The GitHub repository ncwillis/Computer-Vision---Hand-Gesture-Recognition contains a labelled image folder "datasets" with 6 categories: fist, ok train, peace, rad, thumbs up, wave. Examples follow, each with its label.

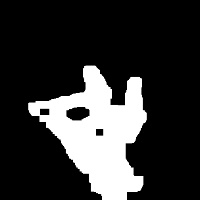
Label: ok train

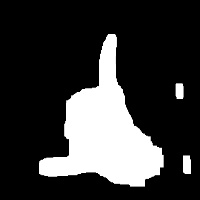
Label: rad

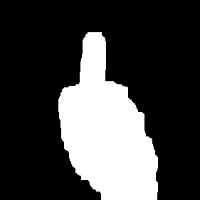
Label: thumbs up

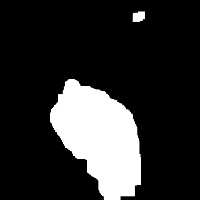
Label: fist

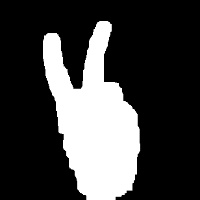
Label: peace

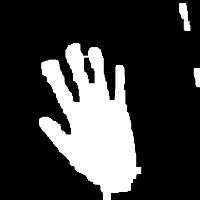
Label: wave
